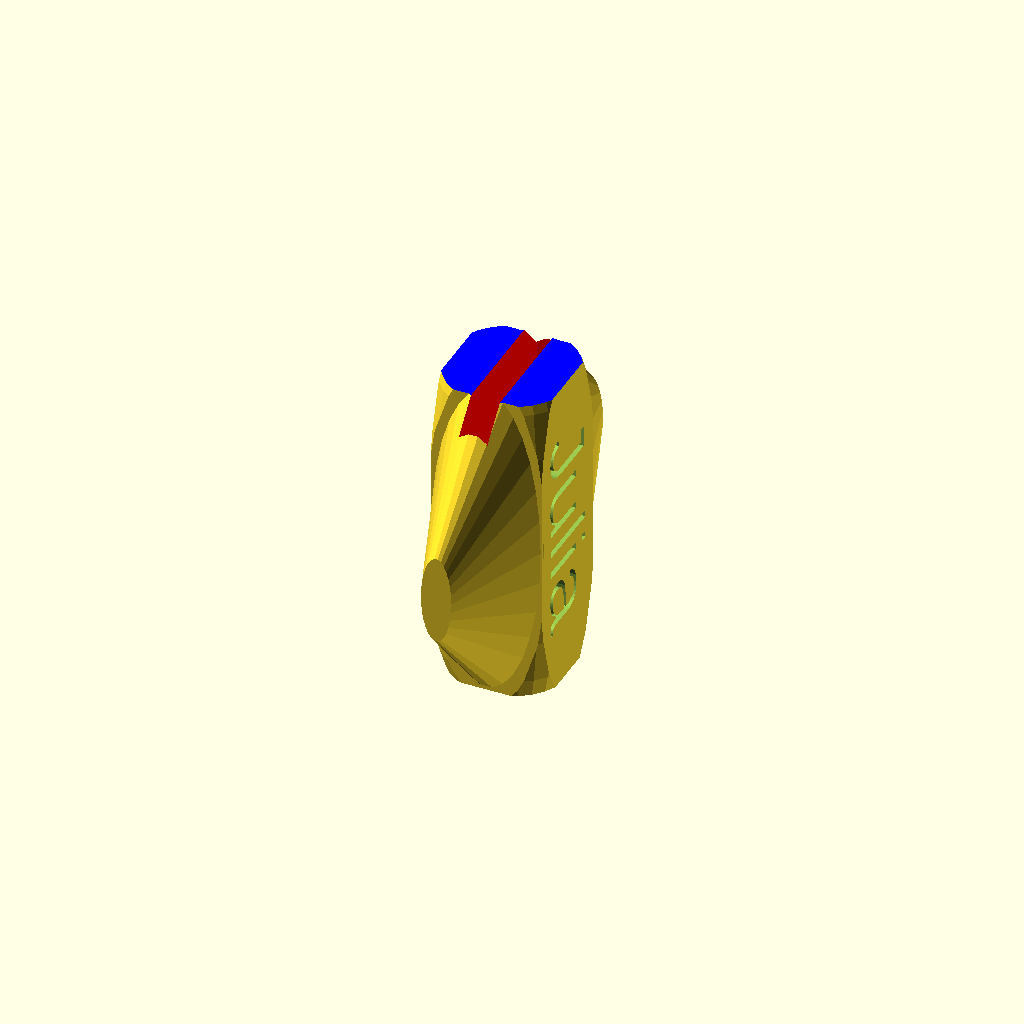
Cell 1: the model at its default parameters.
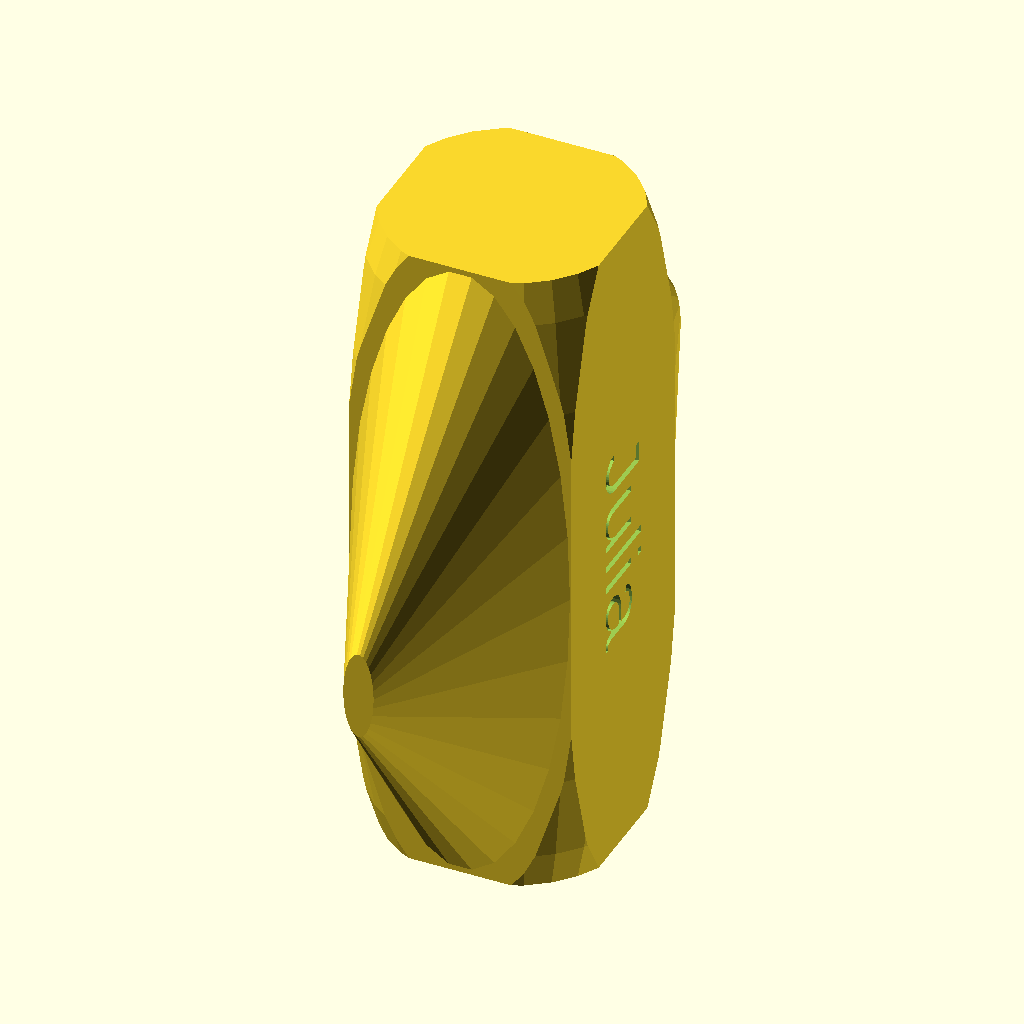
Cell 2: the same model with d = 19.5.
All cells are drawn from one camera (rotation 55°, 0°, 25°, orthographic, colour scheme Cornfield), so only the parameter changes between them.
Source of the model, inputs/thingiverse/files/thing-2515981/files/cellobownut.scad:
$fn=30;
d=9.75;
w=3.8;
p=1.5*d;
   
font = "Liberation Sans";

JN();


// Nicer, but not generally installed:
// font = "Bank Gothic";

module G(){ offset(-0.15) text("Julia", size=10, halign="center", valign="center", font = font);}

module N(){ offset(-0.15) text("Nielsen", size=9, halign="center", valign="center", font = font);}

module JN(){    
    difference(){
        wing();
        translate([0,0,-p*3/2]) nutbase();
        translate([p/2,0,0]) rotate([0,90,0]) linear_extrude(height = 2.5, convexity = 3, center=true)G();
        translate([-p/2,0,0]) rotate([0,-90,0]) linear_extrude(height = 2.5, convexity = 3, center=true)N();
        translate([0,0,p]) color("red") cube([w,22,15], center=true);
translate([0,0,23]) color("blue") cube([22,22,5], center=true);

        
    }
}
module wing(){
 
    scale([1,1,3])  {
       intersection()
         { 
        cube([p,p,p], center=true);
        sphere(.75*p);
      }
      translate([0,p-0.5,0])      rotate([90,0,0])
    cylinder(h=1.5*d,r1=2,r2=p/2+0.05,center=true);
      
    translate([0,-p+0.5,0])      rotate([-90,0,0])
    cylinder(h=1.5*d,r1=2.0,r2=p/2+0.05,center=true);
  }
}

module nutbase(){
   cube([w,d,4.5*d],center=true);
   rotate([0,0,90]) 
    cube([w,d,4.5*d],center=true);
    rotate([0,0,45])color("red")
    cube([w,d,4.5*d],center=true);
     rotate([0,0,135]) 
    cube([w,d,4.5*d],center=true);
}
Customizer parameters (derived from the source; name, type, default, range or options):
d: number, default 9.75
w: number, default 3.8
font: string, default "Liberation Sans"
